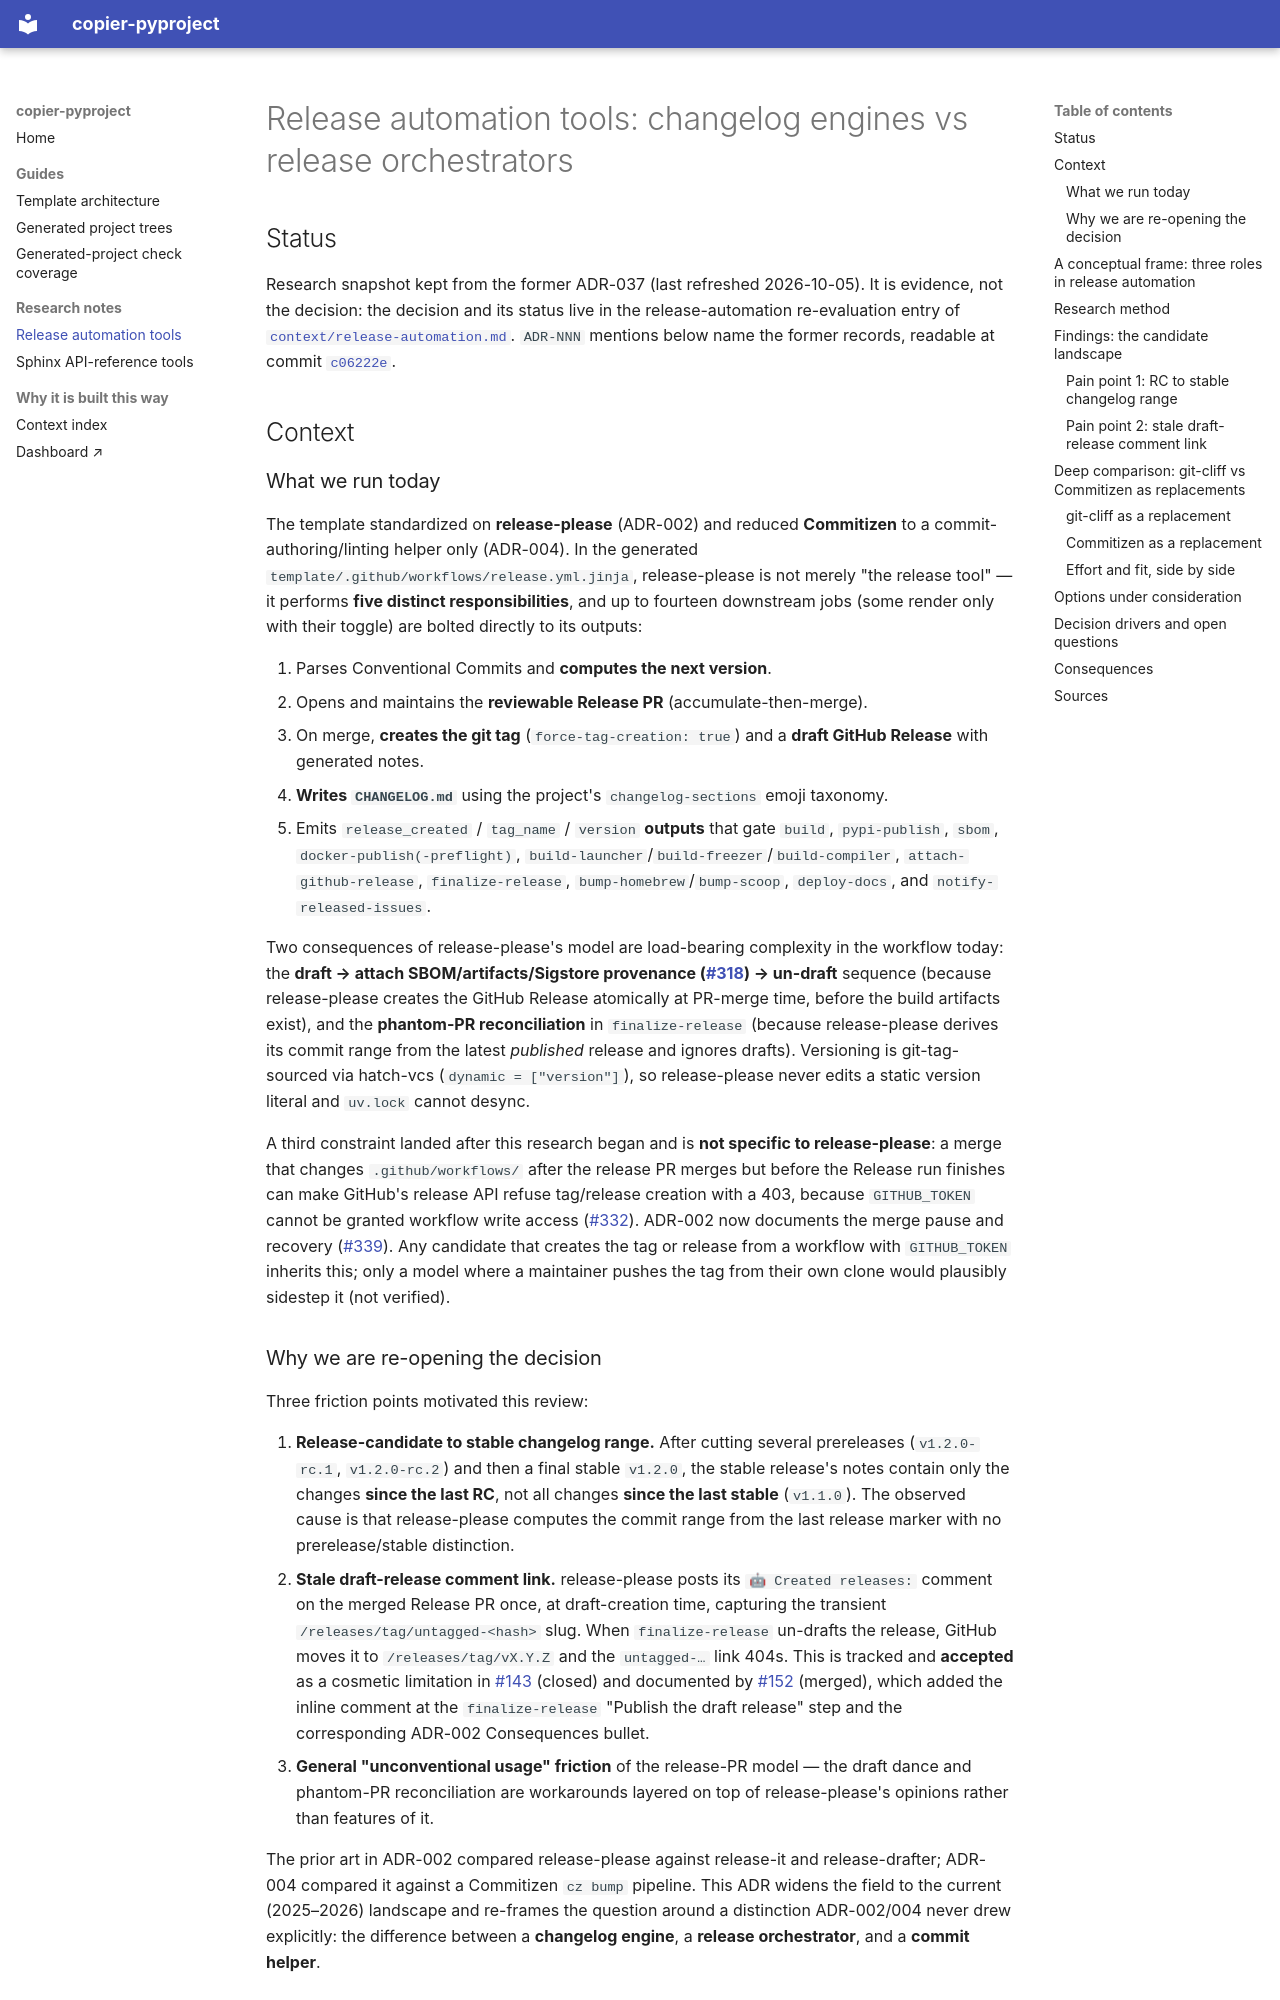

repository: hasansezertasan/copier-pyproject · page: research/release-automation-tools/index.html · generator: mkdocs

# Release automation tools: changelog engines vs release orchestrators

## Status

Research snapshot kept from the former ADR-037 (last refreshed 2026-10-05). It is evidence, not the decision: the decision and its status live in the release-automation re-evaluation entry of [`context/release-automation.md`](../../context/release-automation.md). `ADR-NNN` mentions below name the former records, readable at commit [`c06222e`](https://github.com/hasansezertasan/copier-pyproject/tree/c06222e28adb395637f4a2c7cdbe68dd39c39bb7/docs/adr).

## Context

### What we run today

The template standardized on **release-please** (ADR-002) and reduced
**Commitizen** to a commit-authoring/linting helper only (ADR-004). In the
generated `template/.github/workflows/release.yml.jinja`, release-please is not
merely "the release tool" — it performs **five distinct responsibilities**, and
up to fourteen downstream jobs (some render only with their toggle) are bolted
directly to its outputs:

1. Parses Conventional Commits and **computes the next version**.
2. Opens and maintains the **reviewable Release PR** (accumulate-then-merge).
3. On merge, **creates the git tag** (`force-tag-creation: true`) and a **draft
   GitHub Release** with generated notes.
4. **Writes `CHANGELOG.md`** using the project's `changelog-sections` emoji
   taxonomy.
5. Emits `release_created` / `tag_name` / `version` **outputs** that gate
   `build`, `pypi-publish`, `sbom`, `docker-publish(-preflight)`,
   `build-launcher`/`build-freezer`/`build-compiler`, `attach-github-release`,
   `finalize-release`, `bump-homebrew`/`bump-scoop`, `deploy-docs`, and
   `notify-released-issues`.

Two consequences of release-please's model are load-bearing complexity in the
workflow today: the **draft → attach SBOM/artifacts/Sigstore provenance
([#318](https://github.com/hasansezertasan/copier-pyproject/pull/318)) →
un-draft** sequence (because release-please creates the GitHub Release
atomically at PR-merge time, before the build artifacts exist), and the **phantom-PR reconciliation** in
`finalize-release` (because release-please derives its commit range from the
latest *published* release and ignores drafts). Versioning is git-tag-sourced
via hatch-vcs (`dynamic = ["version"]`), so release-please never edits a static
version literal and `uv.lock` cannot desync.

A third constraint landed after this research began and is **not specific to
release-please**: a merge that changes `.github/workflows/` after the release PR
merges but before the Release run finishes can make GitHub's release API refuse
tag/release creation with a 403, because `GITHUB_TOKEN` cannot be granted
workflow write access
([#332](https://github.com/hasansezertasan/copier-pyproject/issues/332)). ADR-002
now documents the merge pause and recovery
([#339](https://github.com/hasansezertasan/copier-pyproject/pull/339)). Any
candidate that creates the tag or release from a workflow with `GITHUB_TOKEN`
inherits this; only a model where a maintainer pushes the tag from their own
clone would plausibly sidestep it (not verified).

### Why we are re-opening the decision

Three friction points motivated this review:

1. **Release-candidate to stable changelog range.** After cutting several
   prereleases (`v1.2.0-rc.1`, `v1.2.0-rc.2`) and then a final stable `v1.2.0`,
   the stable release's notes contain only the changes **since the last RC**,
   not all changes **since the last stable** (`v1.1.0`). The observed cause is
   that release-please computes the commit range from the last release marker
   with no prerelease/stable distinction.
2. **Stale draft-release comment link.** release-please posts its
   `🤖 Created releases:` comment on the merged Release PR once, at
   draft-creation time, capturing the transient `/releases/tag/untagged-<hash>`
   slug. When `finalize-release` un-drafts the release, GitHub moves it to
   `/releases/tag/vX.Y.Z` and the `untagged-…` link 404s. This is tracked and
   **accepted** as a cosmetic limitation in
   [#143](https://github.com/hasansezertasan/copier-pyproject/issues/143)
   (closed) and documented by
   [#152](https://github.com/hasansezertasan/copier-pyproject/pull/152)
   (merged), which added the inline comment at the `finalize-release` "Publish
   the draft release" step and the corresponding ADR-002 Consequences bullet.
3. **General "unconventional usage" friction** of the release-PR model — the
   draft dance and phantom-PR reconciliation are workarounds layered on top of
   release-please's opinions rather than features of it.

The prior art in ADR-002 compared release-please against release-it and
release-drafter; ADR-004 compared it against a Commitizen `cz bump` pipeline.
This ADR widens the field to the current (2025–2026) landscape and re-frames the
question around a distinction ADR-002/004 never drew explicitly: the difference
between a **changelog engine**, a **release orchestrator**, and a **commit
helper**.
